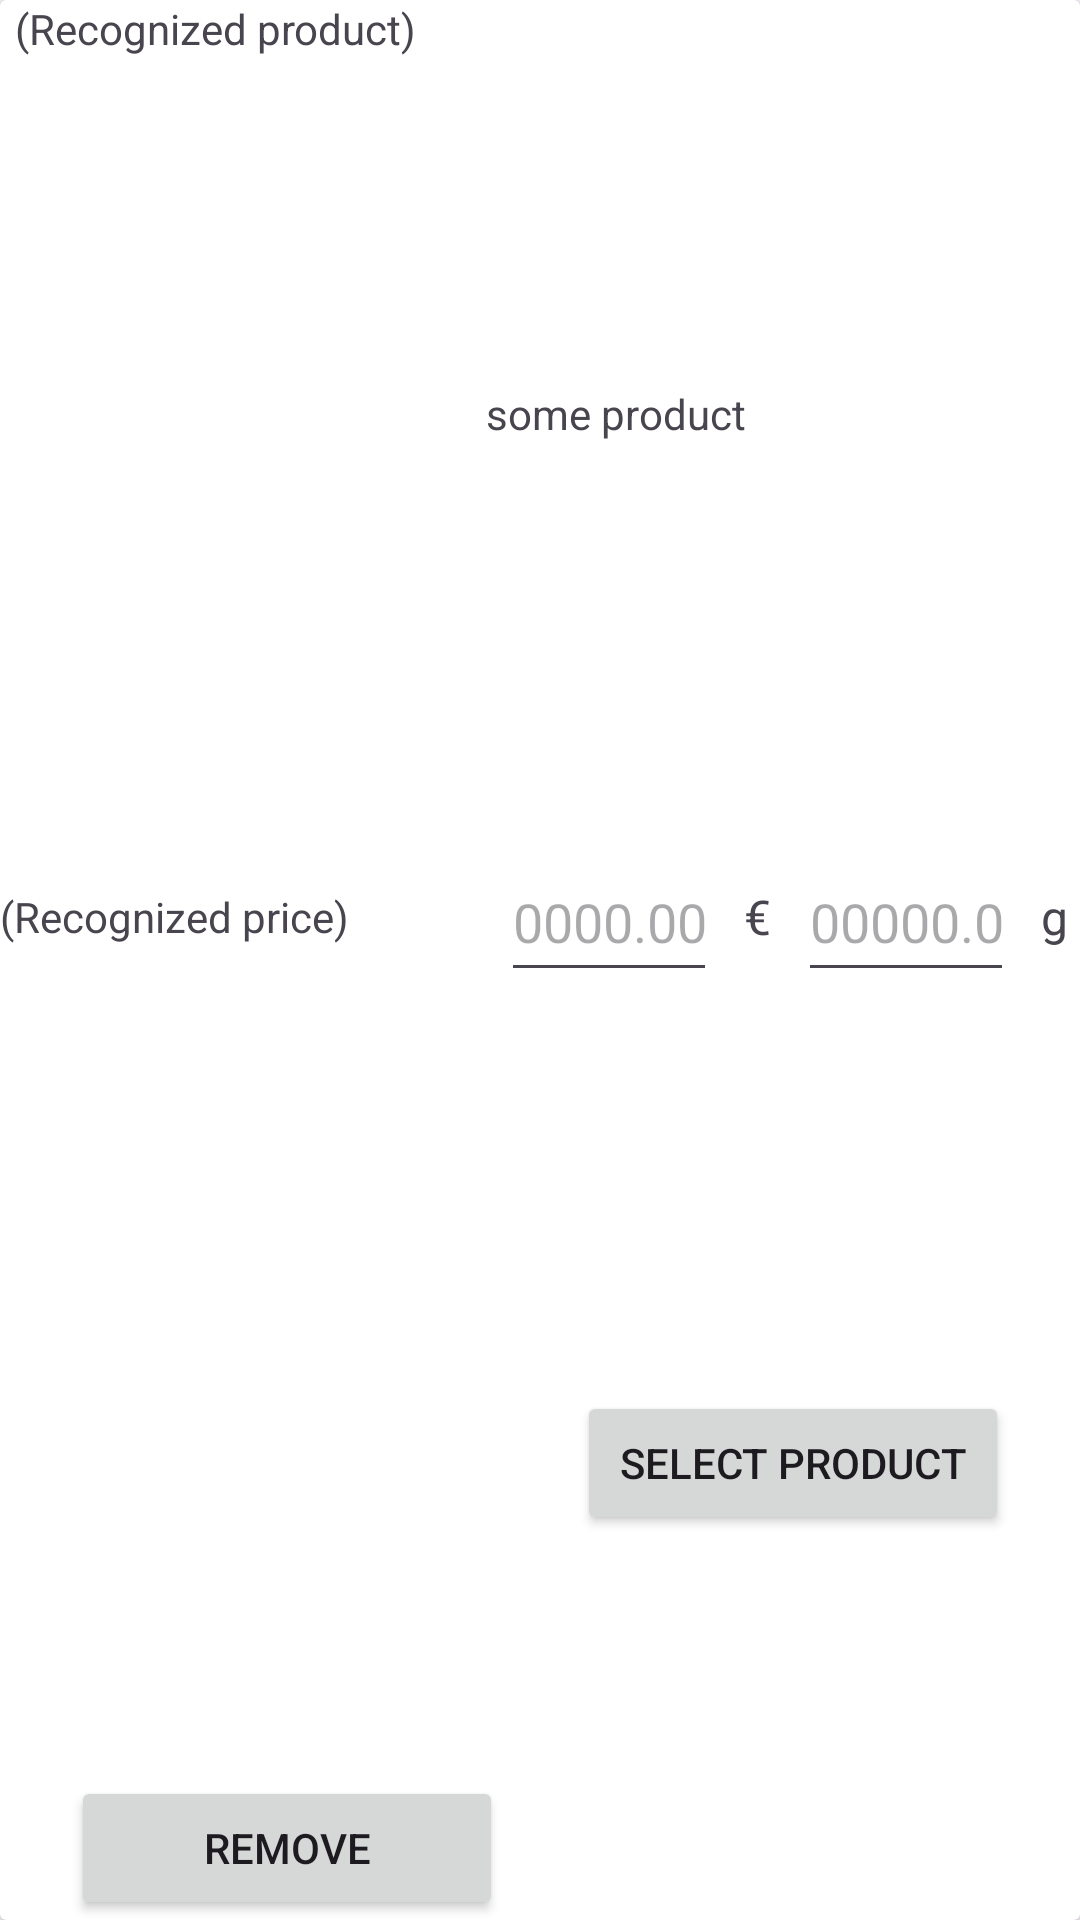

The Android layout XML behind this screen, and the referenced resources:
<!-- AndroidManifest.xml: application theme Theme.HomecooksCompanion -->
<!-- res/layout/recycler_card_receipt.xml -->
<?xml version="1.0" encoding="utf-8"?>
<androidx.cardview.widget.CardView xmlns:android="http://schemas.android.com/apk/res/android"
    xmlns:app="http://schemas.android.com/apk/res-auto"
    android:layout_width="match_parent"
    android:layout_height="wrap_content"
    android:layout_marginVertical="@dimen/card_margin_v"
    >

    <androidx.constraintlayout.widget.ConstraintLayout
        android:layout_width="match_parent"
        android:layout_height="match_parent">

        <TextView
            android:id="@+id/recycler_card_receipt_recognized"
            android:layout_width="0dp"
            android:layout_height="0dp"
            android:paddingHorizontal="5dp"
            android:text="@string/recognized_placeholder"
            app:layout_constraintBottom_toTopOf="@id/recycler_card_receipt_recognized_price"
            app:layout_constraintEnd_toStartOf="@+id/recycler_card_receipt_product"
            app:layout_constraintStart_toStartOf="parent"
            app:layout_constraintTop_toTopOf="parent"
            app:layout_constraintWidth_percent=".45" />

        <TextView
            android:id="@+id/recycler_card_receipt_recognized_price"
            android:layout_width="0dp"
            android:layout_height="0dp"
            android:text="@string/recognized_placeholder_price"
            app:layout_constraintBottom_toTopOf="@id/recycler_card_receipt_btn_remove"
            app:layout_constraintEnd_toStartOf="@+id/recycler_card_receipt_product_price_et"
            app:layout_constraintStart_toStartOf="parent"
            app:layout_constraintTop_toBottomOf="@+id/recycler_card_receipt_recognized"
            app:layout_constraintWidth_percent=".45" />

        <TextView
            android:id="@+id/recycler_card_receipt_product"
            android:layout_width="0dp"
            android:layout_height="wrap_content"
            android:text="@string/product_placeholder_text"
            app:layout_constraintBottom_toTopOf="@id/recycler_card_receipt_product_price_et"
            app:layout_constraintEnd_toEndOf="parent"
            app:layout_constraintStart_toEndOf="@id/recycler_card_receipt_recognized"
            app:layout_constraintTop_toTopOf="parent" />

        <EditText
            android:id="@+id/recycler_card_receipt_product_price_et"
            android:layout_width="0dp"
            android:layout_height="@dimen/et_height"
            android:inputType="number|numberDecimal"
            android:hint="@string/product_placeholder_price_value"
            android:layout_margin="@dimen/et_margin"
            android:textAlignment="center"
            app:layout_constraintBottom_toTopOf="@id/recycler_card_receipt_btn_product"
            app:layout_constraintEnd_toStartOf="@id/recycler_card_receipt_product_price_tv"
            app:layout_constraintStart_toEndOf="@id/recycler_card_receipt_recognized_price"
            app:layout_constraintTop_toBottomOf="@+id/recycler_card_receipt_product" />

        <TextView
            android:id="@+id/recycler_card_receipt_product_price_tv"
            android:layout_width="wrap_content"
            android:layout_height="wrap_content"
            android:layout_margin="@dimen/measure_margin"
            android:text="@string/product_measure_price"
            android:textSize="@dimen/tv_fontSize"
            app:layout_constraintBottom_toTopOf="@id/recycler_card_receipt_btn_product"
            app:layout_constraintEnd_toStartOf="@id/recycler_card_receipt_product_quantity_et"
            app:layout_constraintStart_toEndOf="@id/recycler_card_receipt_product_price_et"
            app:layout_constraintTop_toBottomOf="@+id/recycler_card_receipt_product" />

        <EditText
            android:id="@+id/recycler_card_receipt_product_quantity_et"
            android:layout_width="0dp"
            android:layout_height="@dimen/et_height"
            android:inputType="number|numberDecimal"
            android:hint="@string/product_placeholder_quantity_value"
            android:layout_margin="@dimen/et_margin"
            android:textAlignment="center"
            app:layout_constraintBottom_toTopOf="@id/recycler_card_receipt_btn_product"
            app:layout_constraintEnd_toStartOf="@id/recycler_card_receipt_product_quantity_tv"
            app:layout_constraintStart_toEndOf="@id/recycler_card_receipt_product_price_tv"
            app:layout_constraintTop_toBottomOf="@+id/recycler_card_receipt_product" />

        <TextView
            android:id="@+id/recycler_card_receipt_product_quantity_tv"
            android:layout_width="wrap_content"
            android:layout_height="wrap_content"
            android:layout_margin="@dimen/measure_margin"
            android:text="@string/product_placeholder_measure_quantity"
            android:textSize="@dimen/tv_fontSize"
            app:layout_constraintBottom_toTopOf="@id/recycler_card_receipt_btn_product"
            app:layout_constraintEnd_toEndOf="parent"
            app:layout_constraintStart_toEndOf="@id/recycler_card_receipt_product_quantity_et"
            app:layout_constraintTop_toBottomOf="@+id/recycler_card_receipt_product" />

        <Button
            android:id="@+id/recycler_card_receipt_btn_remove"
            android:layout_width="0dp"
            android:layout_height="wrap_content"
            android:text="@string/btn_remove"
            app:layout_constraintBottom_toBottomOf="parent"
            app:layout_constraintEnd_toStartOf="@id/recycler_card_receipt_btn_product"
            app:layout_constraintStart_toStartOf="parent"
            app:layout_constraintTop_toBottomOf="@id/recycler_card_receipt_recognized_price"
            app:layout_constraintWidth_percent=".4" />


        <Button
            android:id="@+id/recycler_card_receipt_btn_product"
            android:layout_width="0dp"
            android:layout_height="wrap_content"
            android:layout_marginStart="1dp"
            android:contentDescription="@string/description_btn_select_product"
            android:text="@string/btn_select_product"
            app:layout_constraintBottom_toBottomOf="parent"
            app:layout_constraintEnd_toEndOf="parent"
            app:layout_constraintStart_toEndOf="@+id/recycler_card_receipt_btn_remove"
            app:layout_constraintTop_toBottomOf="@id/recycler_card_receipt_product_price_et"
            app:layout_constraintWidth_percent=".4" />


    </androidx.constraintlayout.widget.ConstraintLayout>

</androidx.cardview.widget.CardView>
<!-- resources referenced by this layout -->
<resources>
  <dimen name="card_margin_v">1dp</dimen>
  <dimen name="et_height">50dp</dimen>
  <dimen name="et_margin">5dp</dimen>
  <dimen name="measure_margin">4dp</dimen>
  <dimen name="tv_fontSize">16sp</dimen>
  <string name="btn_remove">Remove</string>
  <string name="btn_select_product">Select product</string>
  <string name="description_btn_select_product">Select a product</string>
  <string name="product_measure_price">€</string>
  <string name="product_placeholder_measure_quantity">g</string>
  <string name="product_placeholder_price_value">0000.00</string>
  <string name="product_placeholder_quantity_value">00000.00</string>
  <string name="product_placeholder_text">some product</string>
  <string name="recognized_placeholder">(Recognized product)</string>
  <string name="recognized_placeholder_price">(Recognized price)</string>
  <style name="Theme.HomecooksCompanion" parent="Base.Theme.HomecooksCompanion" />
  <style name="Base.Theme.HomecooksCompanion" parent="Theme.Material3.DayNight.NoActionBar">
          
          
      </style>
</resources>
